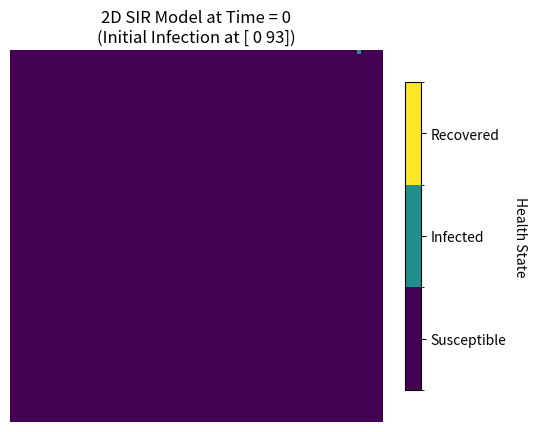
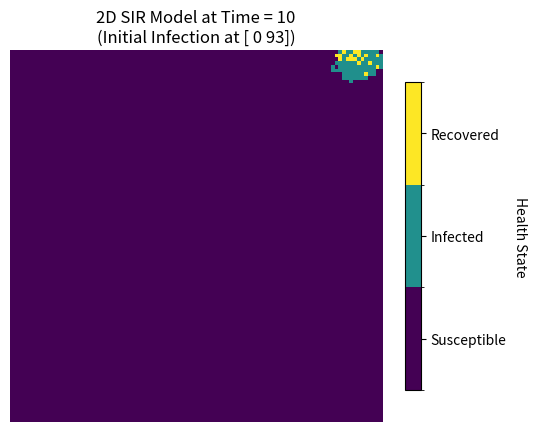
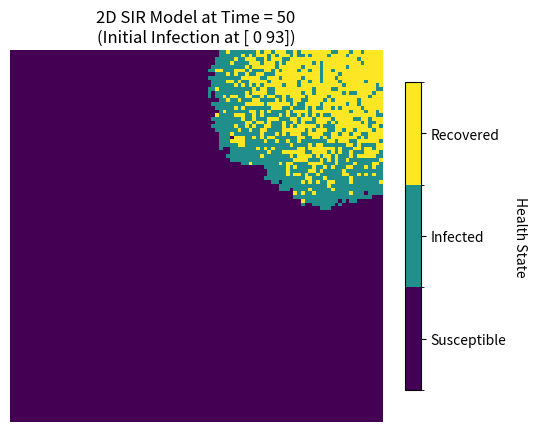
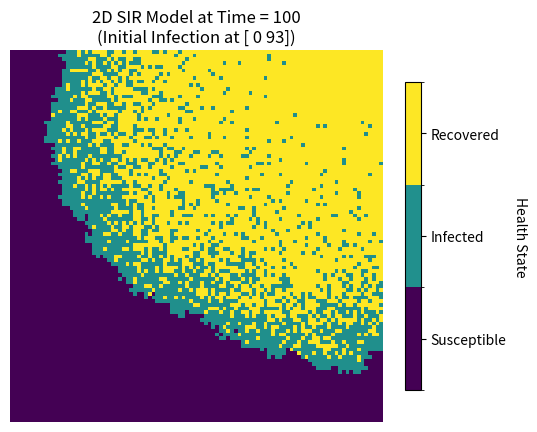

Write Python code to recreate these figures, in order.
# spatial_SIR.py
# 2D Stochastic SIR Model with Original Viridis Colors
# Generates four separate images for time points 0, 10, 50, 100

import numpy as np
import matplotlib.pyplot as plt
from matplotlib import cm
from matplotlib.colors import BoundaryNorm
# This code simulates a 2D spatial SIR model and generates images at specified time points
# based on the original viridis colormap.

# Parameters (as specified in the guide)
GRID_SIZE = 100        # 100x100 grid
BETA = 0.3             # Infection probability
GAMMA = 0.05           # Recovery probability
TIMESTEPS = 100        # Simulation duration
PLOT_TIMES = [0, 10, 50, 100]  # Required time points

# State codes
SUSCEPTIBLE = 0
INFECTED = 1
RECOVERED = 2

# Initialize grid with one infected individual
population = np.zeros((GRID_SIZE, GRID_SIZE), dtype=int)
outbreak_pos = np.random.choice(GRID_SIZE, size=2)
population[outbreak_pos[0], outbreak_pos[1]] = INFECTED

# Store snapshots at required times
snapshots = {}

for t in range(TIMESTEPS + 1):
    if t in PLOT_TIMES:
        snapshots[t] = population.copy()
    
    # Synchronous updates
    new_population = population.copy()
    infected_cells = np.argwhere(population == INFECTED)
    
    for (x, y) in infected_cells:
        # Recovery
        if np.random.random() < GAMMA:
            new_population[x, y] = RECOVERED
            continue
        
        # Infect neighbors (8-directional)
        for dx in [-1, 0, 1]:
            for dy in [-1, 0, 1]:
                if dx == 0 and dy == 0:
                    continue
                nx, ny = x + dx, y + dy
                if (0 <= nx < GRID_SIZE and 
                    0 <= ny < GRID_SIZE and 
                    population[nx, ny] == SUSCEPTIBLE):
                    if np.random.random() < BETA:
                        new_population[nx, ny] = INFECTED
    
    population = new_population

# Create discrete color mapping using original viridis
bounds = [0, 1, 2, 3]
norm = BoundaryNorm(bounds, cm.viridis.N)
cmap = cm.viridis

# Generate separate images
for t in PLOT_TIMES:
    plt.figure(figsize=(6, 5), dpi=150)
    
    # Plot with original viridis colors
    img = plt.imshow(snapshots[t], cmap=cmap, norm=norm, interpolation='nearest')
    
    # Create colorbar with original colors
    cbar = plt.colorbar(img, ticks=[0.5, 1.5, 2.5], shrink=0.8)
    cbar.ax.set_yticklabels(['Susceptible', 'Infected', 'Recovered'])
    cbar.set_label('Health State', rotation=270, labelpad=15)
    
    plt.title(f'2D SIR Model at Time = {t}\n(Initial Infection at {outbreak_pos})')#  Title
    plt.axis('off')# Hide axes
    plt.show()